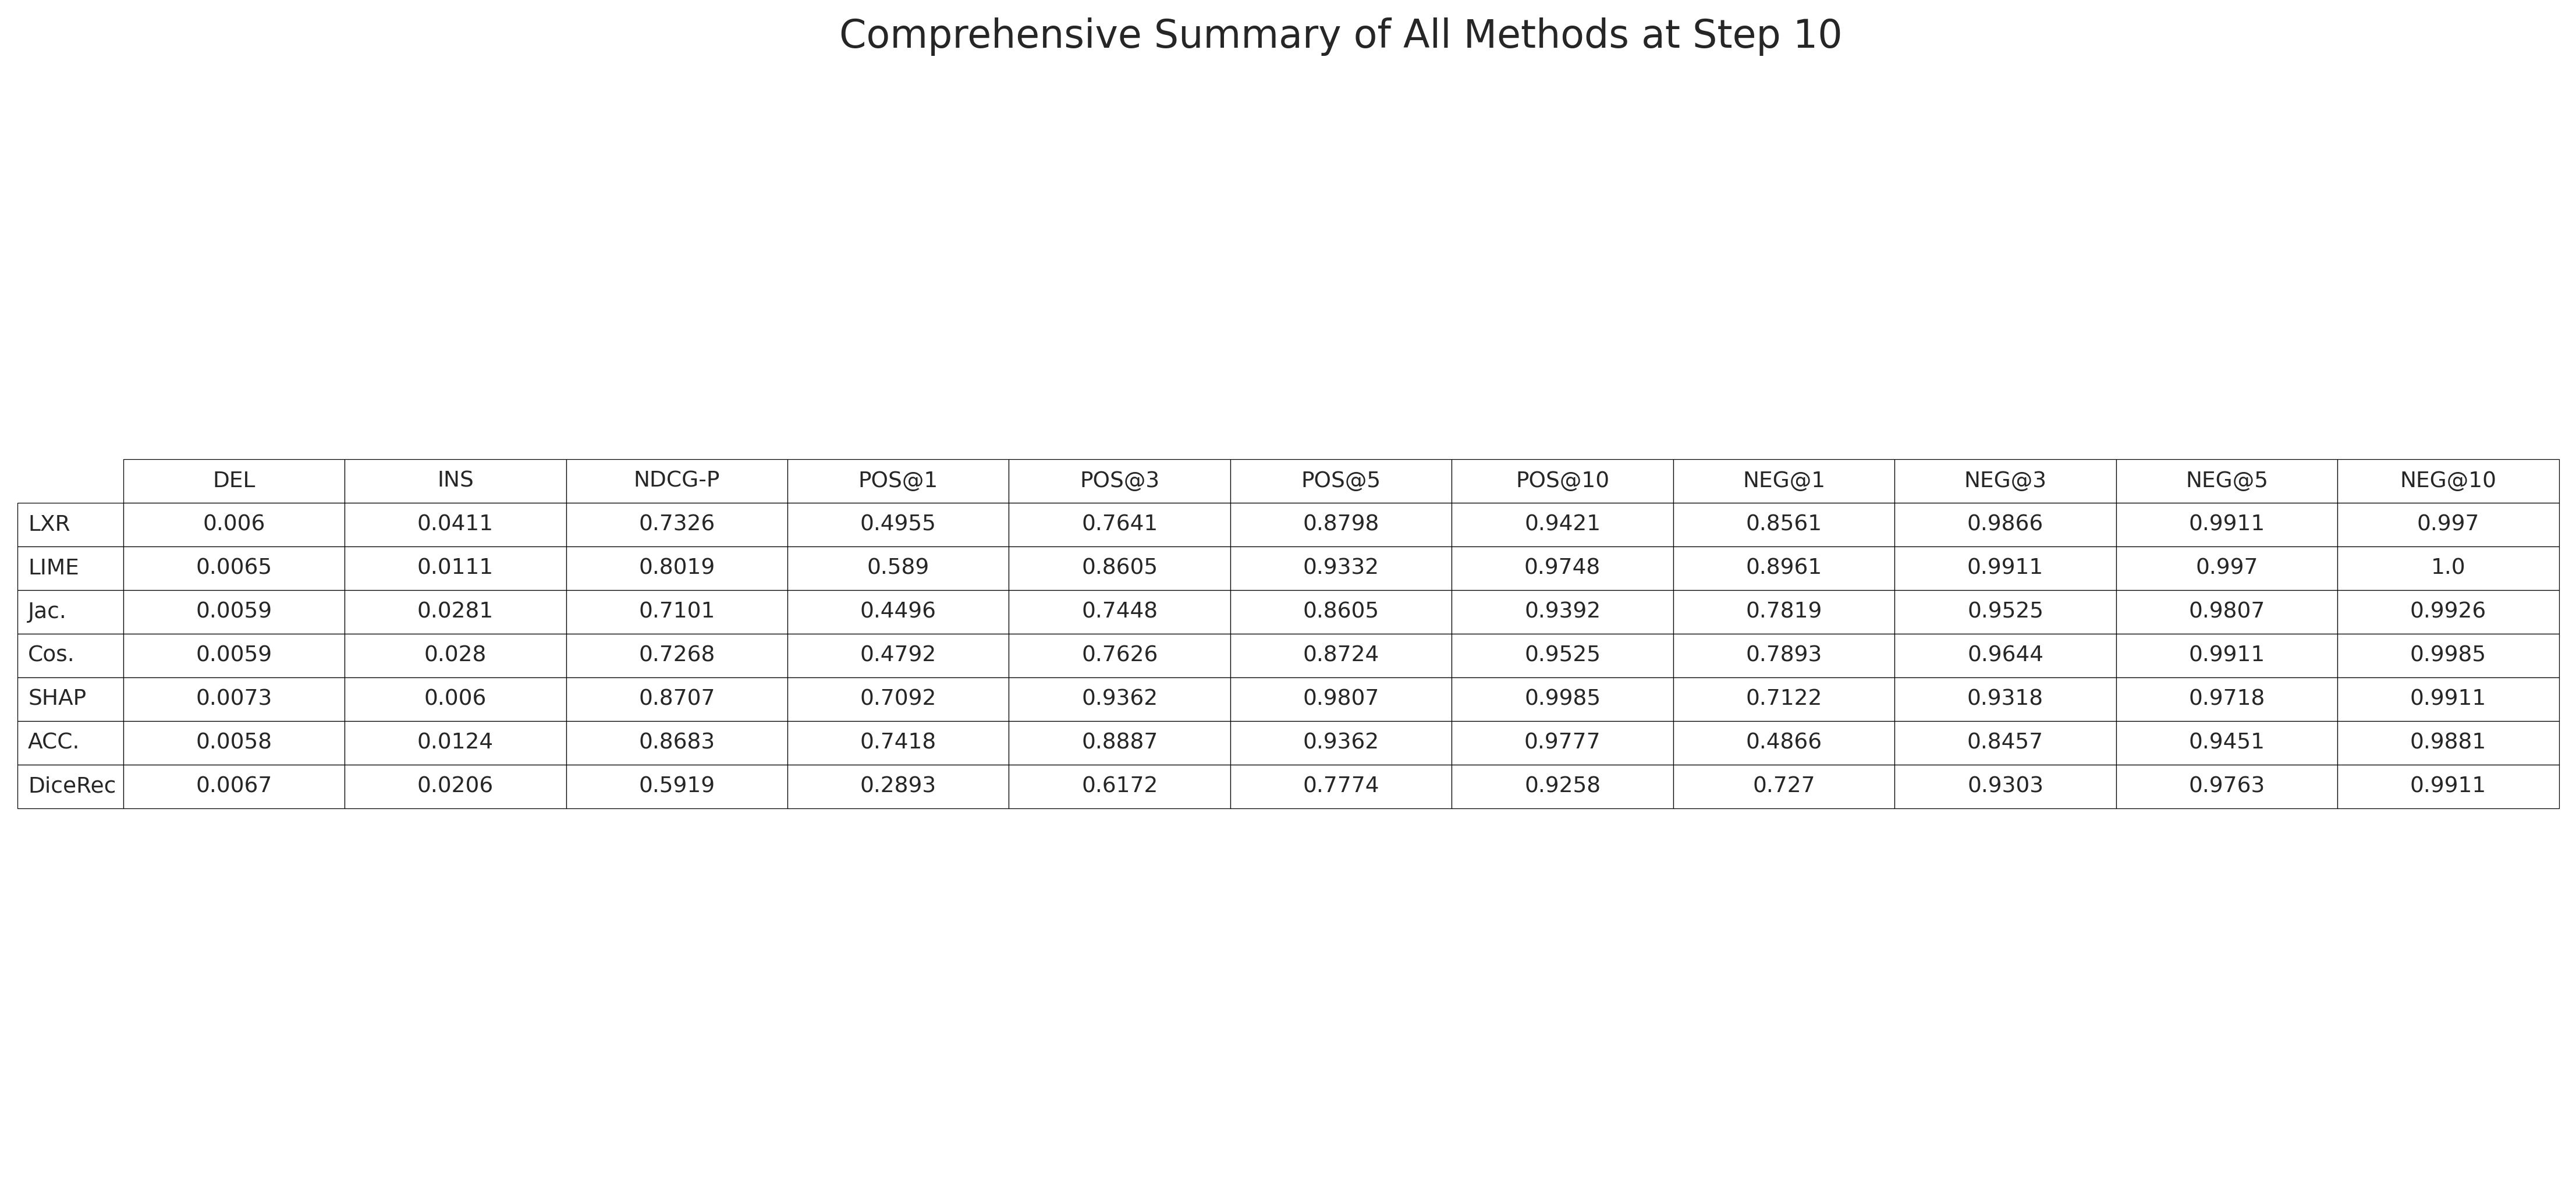

Values plotted in this chart, from the file beside it:
Method, DEL, INS, NDCG-P, POS@1, POS@3, POS@5, POS@10, NEG@1, NEG@3, NEG@5, NEG@10
LXR, 0.006, 0.0411, 0.7326, 0.4955, 0.7641, 0.8798, 0.9421, 0.8561, 0.9866, 0.9911, 0.997
LIME, 0.0065, 0.0111, 0.8019, 0.589, 0.8605, 0.9332, 0.9748, 0.8961, 0.9911, 0.997, 1.0
Jac., 0.0059, 0.0281, 0.7101, 0.4496, 0.7448, 0.8605, 0.9392, 0.7819, 0.9525, 0.9807, 0.9926
Cos., 0.0059, 0.028, 0.7268, 0.4792, 0.7626, 0.8724, 0.9525, 0.7893, 0.9644, 0.9911, 0.9985
SHAP, 0.0073, 0.006, 0.8707, 0.7092, 0.9362, 0.9807, 0.9985, 0.7122, 0.9318, 0.9718, 0.9911
ACC., 0.0058, 0.0124, 0.8683, 0.7418, 0.8887, 0.9362, 0.9777, 0.4866, 0.8457, 0.9451, 0.9881
DiceRec, 0.0067, 0.0206, 0.5919, 0.2893, 0.6172, 0.7774, 0.9258, 0.727, 0.9303, 0.9763, 0.9911
